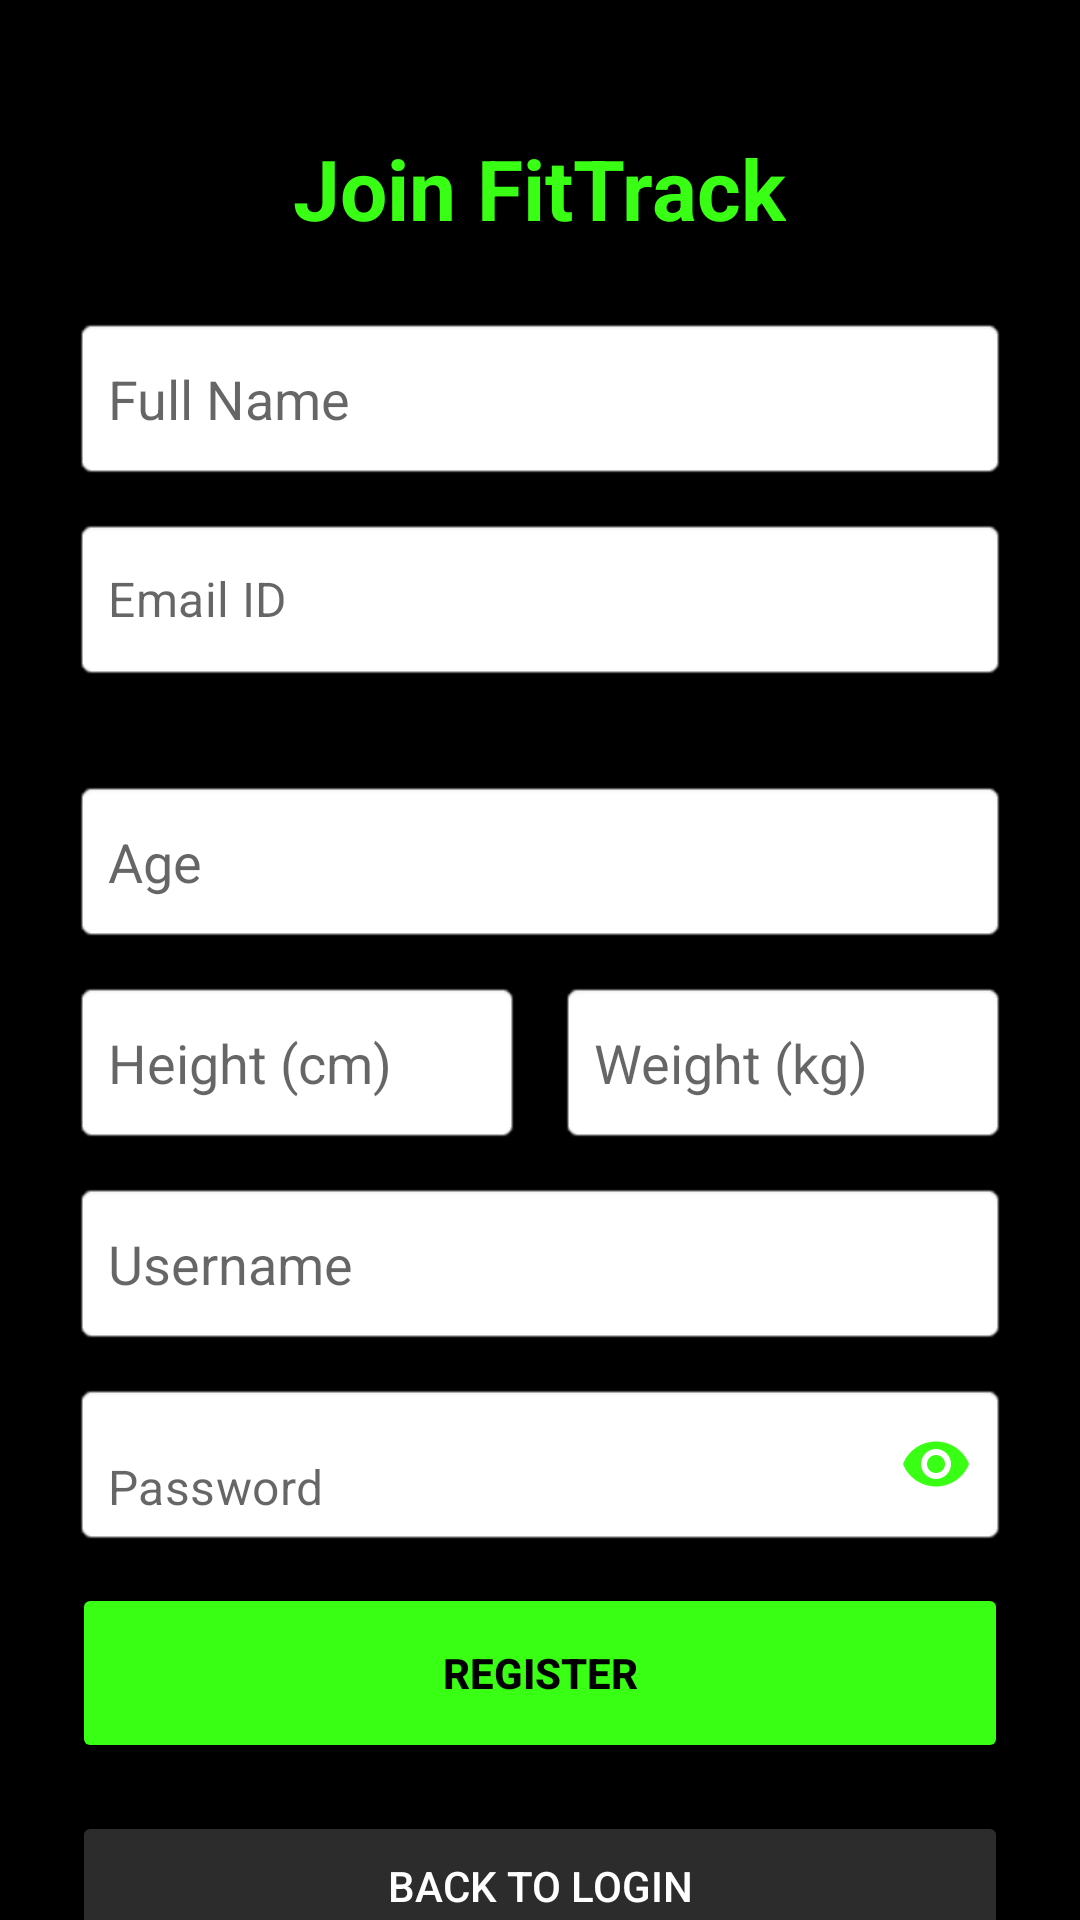

Layout XML and referenced resources for this Android screen:
<!-- AndroidManifest.xml: application theme Theme.FitTrack -->
<!-- res/layout/activity_register.xml -->
<?xml version="1.0" encoding="utf-8"?>
<ScrollView xmlns:android="http://schemas.android.com/apk/res/android"
    xmlns:app="http://schemas.android.com/apk/res-auto"
    android:layout_width="match_parent"
    android:layout_height="match_parent"
    android:background="@color/black"
    android:fillViewport="true">

    <LinearLayout
        android:layout_width="match_parent"
        android:layout_height="wrap_content"
        android:orientation="vertical"
        android:padding="24dp"
        android:gravity="center_horizontal">

        <TextView
            android:layout_width="wrap_content"
            android:layout_height="wrap_content"
            android:text="Join FitTrack"
            android:textColor="#39FF14"
            android:textSize="28sp"
            android:textStyle="bold"
            android:layout_marginTop="20dp"
            android:layout_marginBottom="24dp"/>

        <EditText
            android:id="@+id/etFullName"
            android:layout_width="match_parent"
            android:layout_height="55dp"
            android:hint="Full Name"
            android:textColor="@color/black"
            android:background="@android:drawable/editbox_background_normal"
            android:layout_marginBottom="12dp"
            android:paddingLeft="12dp"/>

        <com.google.android.material.textfield.TextInputLayout
            android:id="@+id/tlEmail"
            style="@style/Widget.MaterialComponents.TextInputLayout.OutlinedBox"
            android:layout_width="match_parent"
            android:layout_height="wrap_content"
            android:layout_marginBottom="12dp"
            app:hintEnabled="false"
            app:errorEnabled="true"
            app:boxStrokeErrorColor="#FF0000"
            app:errorTextColor="#FF0000">

            <com.google.android.material.textfield.TextInputEditText
                android:id="@+id/etEmail"
                android:layout_width="match_parent"
                android:layout_height="55dp"
                android:hint="Email ID"
                android:inputType="textEmailAddress"
                android:textColor="@color/black"
                android:background="@android:drawable/editbox_background_normal"
                android:paddingLeft="12dp"/>
        </com.google.android.material.textfield.TextInputLayout>

        <EditText
            android:id="@+id/etAge"
            android:layout_width="match_parent"
            android:layout_height="55dp"
            android:hint="Age"
            android:inputType="number"
            android:textColor="@color/black"
            android:background="@android:drawable/editbox_background_normal"
            android:layout_marginBottom="12dp"
            android:paddingLeft="12dp"/>

        <LinearLayout
            android:layout_width="match_parent"
            android:layout_height="wrap_content"
            android:orientation="horizontal"
            android:layout_marginBottom="12dp">

            <EditText
                android:id="@+id/etHeight"
                android:layout_width="0dp"
                android:layout_height="55dp"
                android:layout_weight="1"
                android:hint="Height (cm)"
                android:inputType="number"
                android:textColor="@color/black"
                android:background="@android:drawable/editbox_background_normal"
                android:layout_marginRight="6dp"
                android:paddingLeft="12dp"/>

            <EditText
                android:id="@+id/etWeight"
                android:layout_width="0dp"
                android:layout_height="55dp"
                android:layout_weight="1"
                android:hint="Weight (kg)"
                android:inputType="number"
                android:textColor="@color/black"
                android:background="@android:drawable/editbox_background_normal"
                android:layout_marginLeft="6dp"
                android:paddingLeft="12dp"/>
        </LinearLayout>

        <EditText
            android:id="@+id/username"
            android:layout_width="match_parent"
            android:layout_height="55dp"
            android:hint="Username"
            android:textColor="@color/black"
            android:background="@android:drawable/editbox_background_normal"
            android:layout_marginBottom="12dp"
            android:paddingLeft="12dp"/>

        <com.google.android.material.textfield.TextInputLayout
            android:layout_width="match_parent"
            android:layout_height="wrap_content"
            android:layout_marginBottom="12dp"
            app:passwordToggleEnabled="true"
            app:passwordToggleTint="#39FF14"
            app:hintEnabled="false">

            <com.google.android.material.textfield.TextInputEditText
                android:id="@+id/password"
                android:layout_width="match_parent"
                android:layout_height="55dp"
                android:hint="Password"
                android:inputType="textPassword"
                android:textColor="@color/black"
                android:background="@android:drawable/editbox_background_normal"
                android:paddingLeft="12dp" />

        </com.google.android.material.textfield.TextInputLayout>

        <Button
            android:id="@+id/btnsignup"
            android:layout_width="match_parent"
            android:layout_height="60dp"
            android:text="REGISTER"
            android:backgroundTint="#39FF14"
            android:textColor="@color/black"
            android:textStyle="bold"
            android:layout_marginBottom="16dp"/>

        <Button
            android:id="@+id/btnsignin"
            android:layout_width="match_parent"
            android:layout_height="50dp"
            android:text="Back to Login"
            android:backgroundTint="#2C2C2C"
            android:textColor="@color/white"/>

    </LinearLayout>
</ScrollView>
<!-- resources referenced by this layout -->
<resources>
  <color name="black">#FF000000</color>
  <color name="white">#FFFFFFFF</color>
  <style name="Theme.FitTrack" parent="Theme.MaterialComponents.DayNight.NoActionBar">
          <item name="colorPrimary">#A4FF33</item>
          <item name="colorPrimaryVariant">#121212</item>
          <item name="colorOnPrimary">#121212</item>
  
          <item name="colorSecondary">#A4FF33</item>
          <item name="colorSecondaryVariant">#A4FF33</item>
          <item name="colorOnSecondary">#121212</item>
  
          <item name="android:statusBarColor">#121212</item>
  
          <item name="shapeAppearanceOverlay">@style/CircleImage</item>
      </style>
  <style name="CircleImage">
          <item name="cornerSize">50%</item>
      </style>
</resources>
